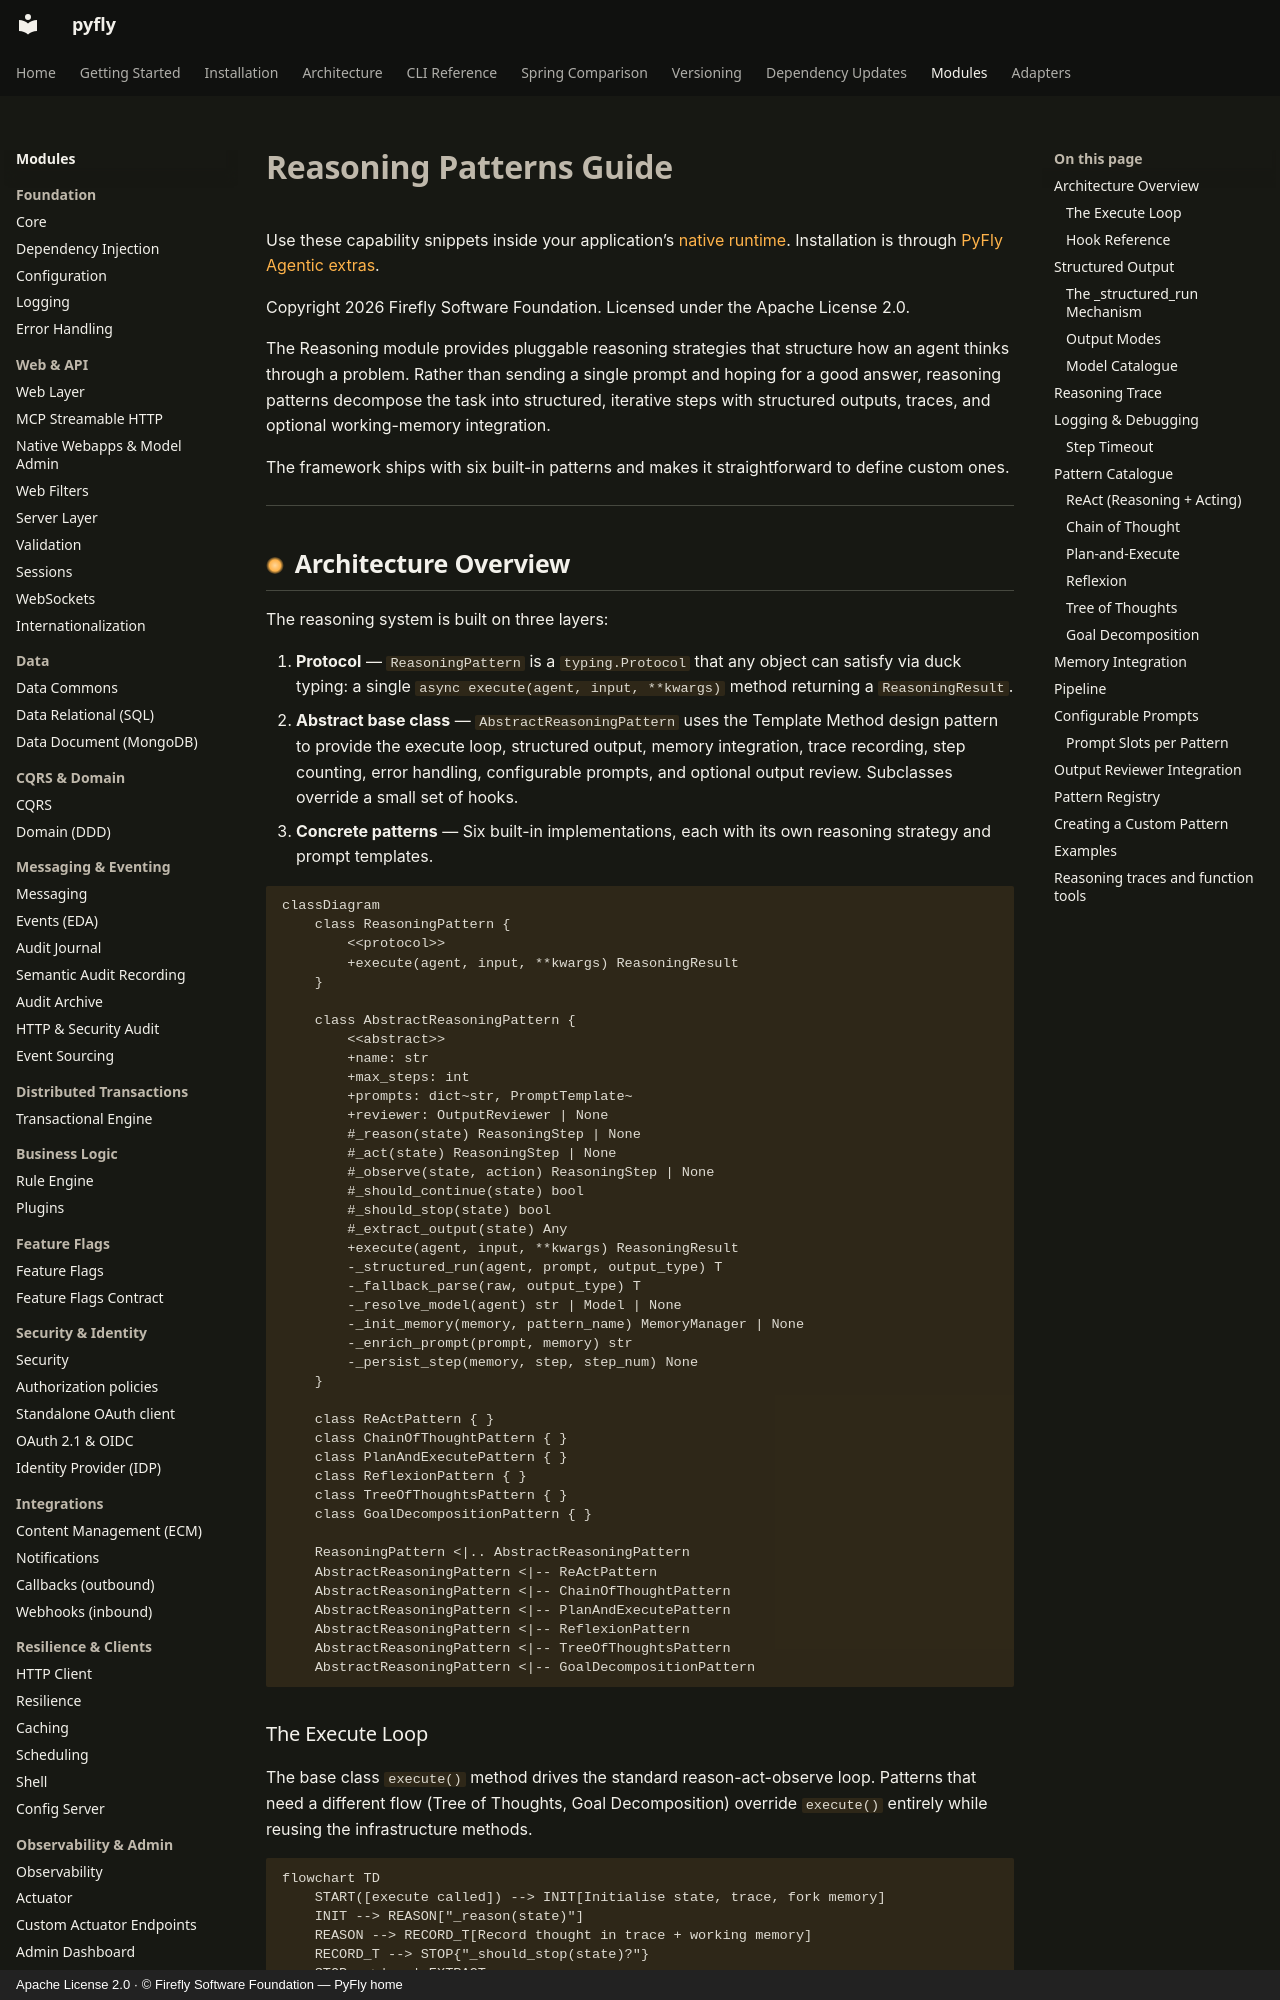

repository: fireflyframework/fireflyframework-pyfly · page: modules/agentic/reasoning/index.html · generator: mkdocs · copyright: Apache License 2.0 · © Firefly Software Foundation — PyFly home

# Reasoning Patterns Guide

Use these capability snippets inside your application’s [native runtime](native-runtime.md).
Installation is through [PyFly Agentic extras](getting-started/installation.md).

Copyright 2026 Firefly Software Foundation. Licensed under the Apache License 2.0.

The Reasoning module provides pluggable reasoning strategies that structure how an
agent thinks through a problem. Rather than sending a single prompt and hoping for
a good answer, reasoning patterns decompose the task into structured, iterative
steps with structured outputs, traces, and optional working-memory integration.

The framework ships with six built-in patterns and makes it straightforward
to define custom ones.

---

## Architecture Overview

The reasoning system is built on three layers:

1. **Protocol** — `ReasoningPattern` is a `typing.Protocol` that any object can
   satisfy via duck typing: a single `async execute(agent, input, **kwargs)` method
   returning a `ReasoningResult`.
2. **Abstract base class** — `AbstractReasoningPattern` uses the Template Method
   design pattern to provide the execute loop, structured output, memory integration,
   trace recording, step counting, error handling, configurable prompts, and optional
   output review. Subclasses override a small set of hooks.
3. **Concrete patterns** — Six built-in implementations, each with its own reasoning
   strategy and prompt templates.

```mermaid
classDiagram
    class ReasoningPattern {
        <<protocol>>
        +execute(agent, input, **kwargs) ReasoningResult
    }

    class AbstractReasoningPattern {
        <<abstract>>
        +name: str
        +max_steps: int
        +prompts: dict~str, PromptTemplate~
        +reviewer: OutputReviewer | None
        #_reason(state) ReasoningStep | None
        #_act(state) ReasoningStep | None
        #_observe(state, action) ReasoningStep | None
        #_should_continue(state) bool
        #_should_stop(state) bool
        #_extract_output(state) Any
        +execute(agent, input, **kwargs) ReasoningResult
        -_structured_run(agent, prompt, output_type) T
        -_fallback_parse(raw, output_type) T
        -_resolve_model(agent) str | Model | None
        -_init_memory(memory, pattern_name) MemoryManager | None
        -_enrich_prompt(prompt, memory) str
        -_persist_step(memory, step, step_num) None
    }

    class ReActPattern { }
    class ChainOfThoughtPattern { }
    class PlanAndExecutePattern { }
    class ReflexionPattern { }
    class TreeOfThoughtsPattern { }
    class GoalDecompositionPattern { }

    ReasoningPattern <|.. AbstractReasoningPattern
    AbstractReasoningPattern <|-- ReActPattern
    AbstractReasoningPattern <|-- ChainOfThoughtPattern
    AbstractReasoningPattern <|-- PlanAndExecutePattern
    AbstractReasoningPattern <|-- ReflexionPattern
    AbstractReasoningPattern <|-- TreeOfThoughtsPattern
    AbstractReasoningPattern <|-- GoalDecompositionPattern
```
